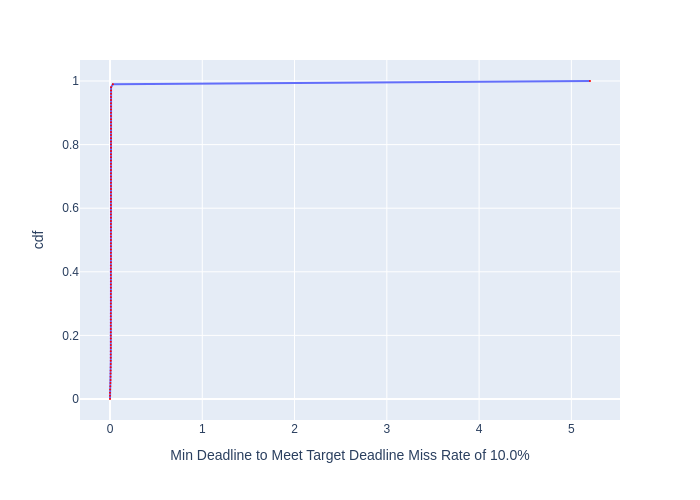

Source data for this figure (header and first rows):
, cdf, Min Deadline to Meet Target Deadline Mis…
0, 0.0, 0.0001843
1, 0.01, 0.0001843
2, 0.02, 0.0001843
3, 0.03, 0.001321
4, 0.04, 0.003592
5, 0.05, 0.005017
6, 0.06, 0.006152
7, 0.07, 0.006441
8, 0.08, 0.006718
9, 0.09, 0.007292
10, 0.1, 0.007574
11, 0.11, 0.00814
12, 0.12, 0.00814
13, 0.13, 0.008421
14, 0.14, 0.008421
15, 0.15, 0.008421
16, 0.16, 0.008712
17, 0.17, 0.008712
18, 0.18, 0.008712
19, 0.19, 0.008996
20, 0.2, 0.008996
21, 0.21, 0.008996
22, 0.22, 0.008996
23, 0.23, 0.008996
24, 0.24, 0.009288
25, 0.25, 0.009288
26, 0.26, 0.009288
27, 0.27, 0.009288
28, 0.28, 0.009571
29, 0.29, 0.009571
30, 0.3, 0.009571
31, 0.31, 0.009571
32, 0.32, 0.009571
33, 0.33, 0.009571
34, 0.34, 0.009571
35, 0.35, 0.009571
36, 0.36, 0.009843
37, 0.37, 0.009843
38, 0.38, 0.009843
39, 0.39, 0.009843
40, 0.4, 0.009843
41, 0.41, 0.009843
42, 0.42, 0.009843
43, 0.43, 0.01012
44, 0.44, 0.01012
45, 0.45, 0.01012
46, 0.46, 0.01012
47, 0.47, 0.01012
48, 0.48, 0.01012
49, 0.49, 0.01012
50, 0.5, 0.01012
51, 0.51, 0.01012
52, 0.52, 0.01041
53, 0.53, 0.01041
54, 0.54, 0.01041
55, 0.55, 0.01041
56, 0.56, 0.01041
57, 0.57, 0.01041
58, 0.58, 0.01041
59, 0.59, 0.01041
... 41 more rows
